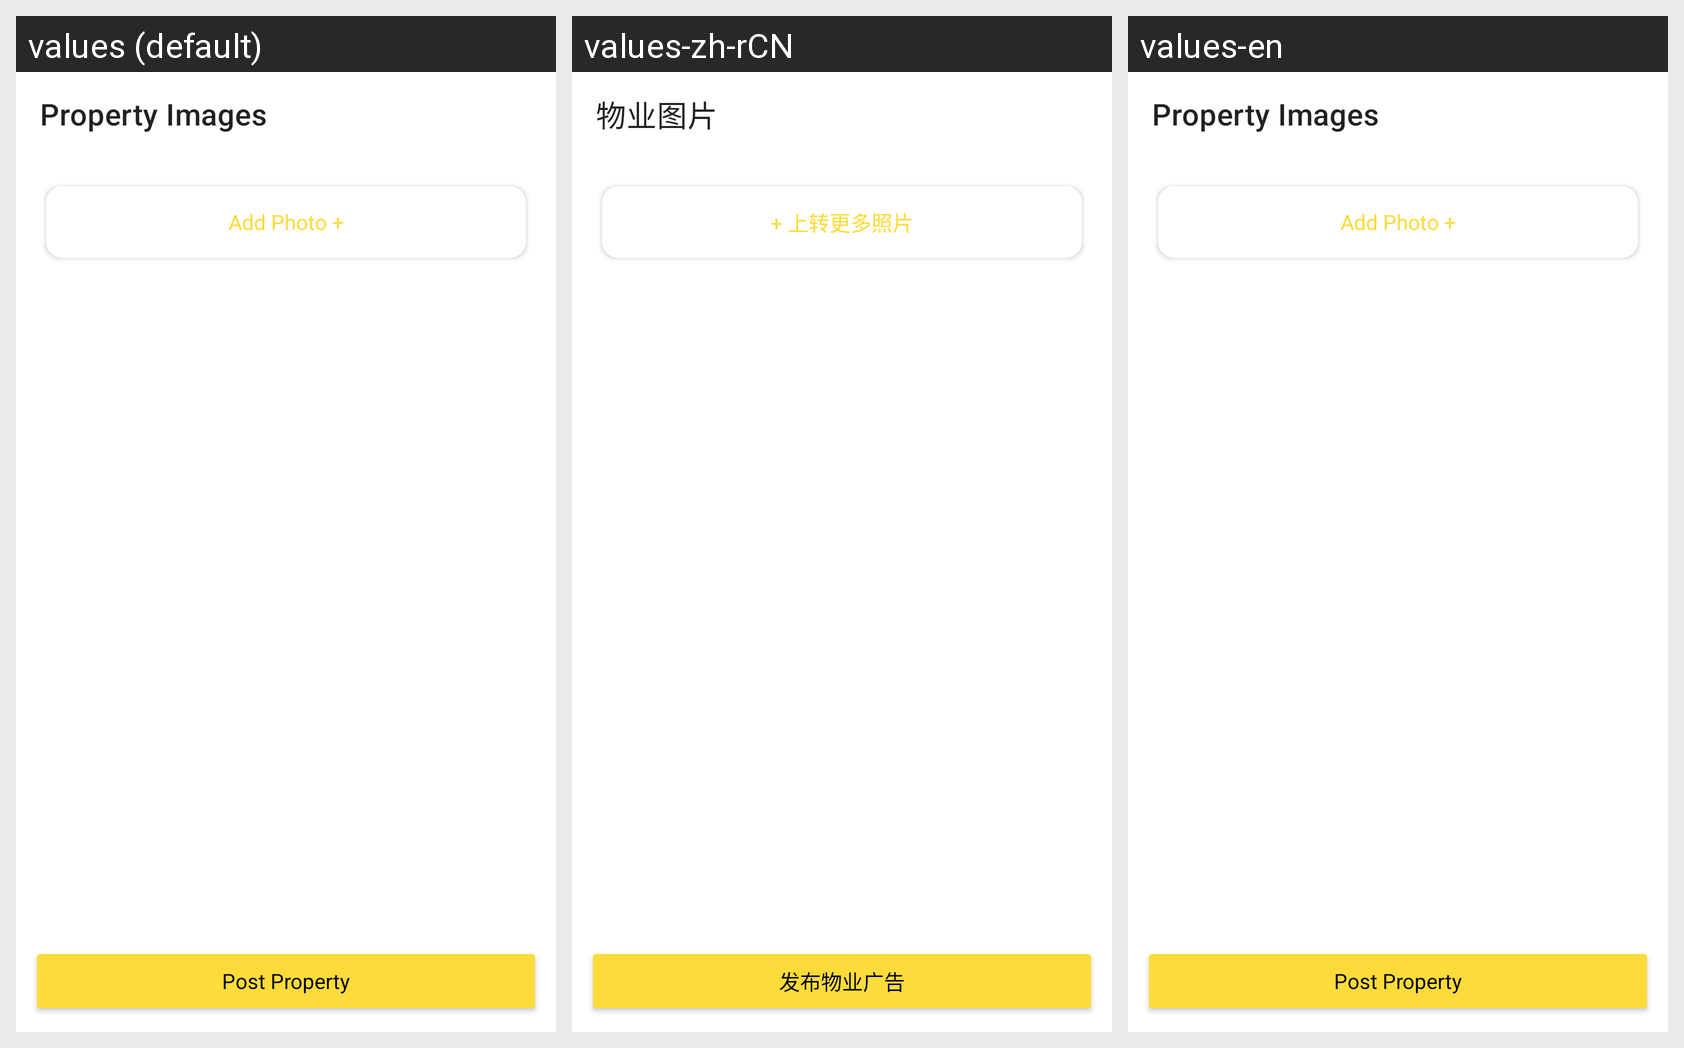

Strings drawn on this Android screen and how each of the app's shown locales translates them:
Android screen res/layout/fragment_add_photo.xml rendered under 3 locales, left to right: values (default), values-zh-rCN, values-en. Device: Nexus 5 (rendered at 1080×1920; each locale shown at half size, 540×960, under a caption strip naming it); theme Theme.HainaECommerce.Light.
Strings drawn on this screen, with the default value and each locale's value (text and hints the layout hard-codes, and strings that could not be matched under every locale, appear in the picture but are not listed):

property_images
  values: Property Images
  values-zh-rCN: 物业图片
  values-en: Property Images

add_photo_btn
  values: Add Photo +
  values-zh-rCN: + 上转更多照片
  values-en: Add Photo +

post_property
  values: Post Property
  values-zh-rCN: 发布物业广告
  values-en: Post Property
